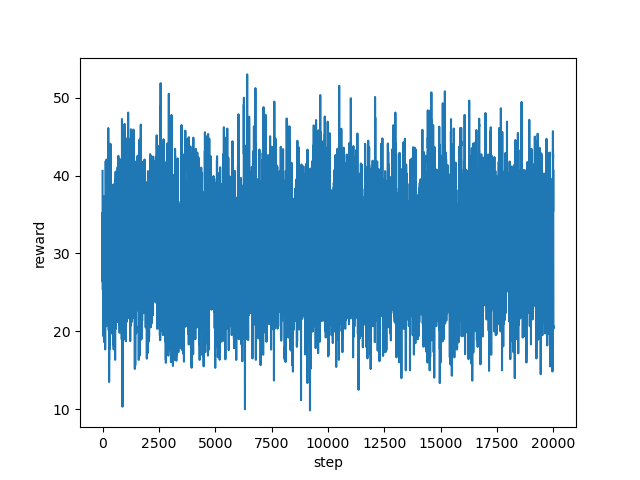

The file beside this chart, header and first rows:
step, reward
0, 40.6
1, 34.66
2, 34.55
3, 29.0
4, 30.81
5, 26.38
6, 32.05
7, 35.28
8, 34.41
9, 29.65
10, 27.8
11, 30.42
12, 29.72
13, 25.33
14, 28.67
15, 27.67
16, 30.67
17, 29.33
18, 33.45
19, 27.86
20, 31.5
21, 29.58
22, 27.7
23, 28.19
24, 21.25
25, 27.42
26, 30.67
27, 27.38
28, 29.36
29, 29.77
30, 29
31, 26.27
32, 22.87
33, 26.18
34, 24.18
35, 21.51
36, 20.5
37, 21.89
38, 25.54
39, 24.72
40, 28.41
41, 26.87
42, 22.12
43, 24.06
44, 21.62
45, 19.35
46, 25.0
47, 31.67
48, 25.7
49, 27.4
50, 26.21
51, 31.35
52, 21.67
53, 29.72
54, 32.46
55, 29.48
56, 30.78
57, 34.64
58, 31.87
59, 32.18
... 19,940 more rows
